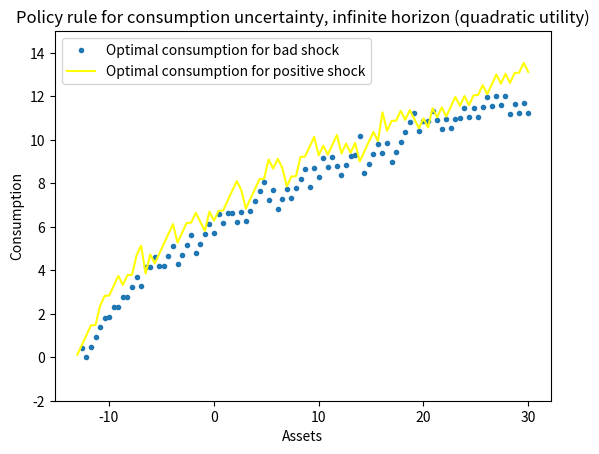
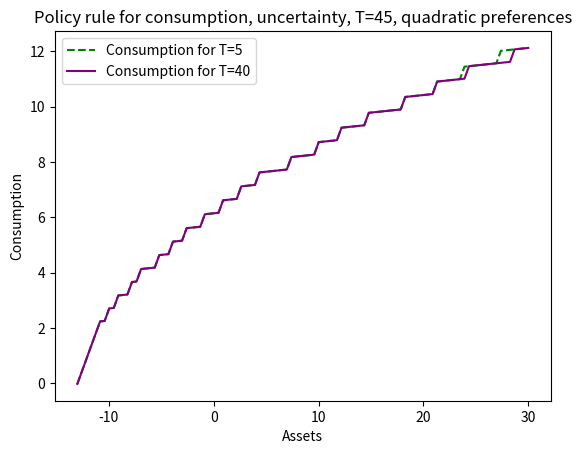
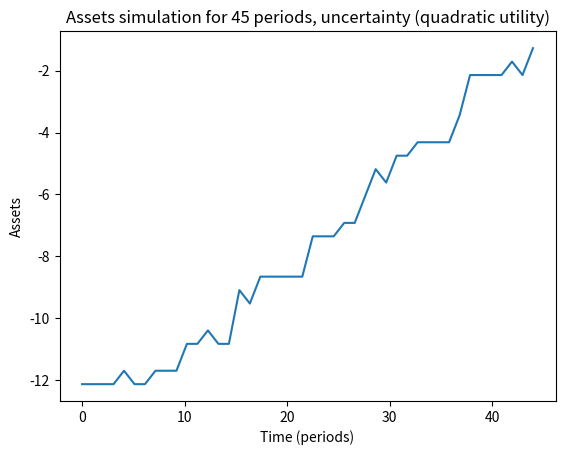
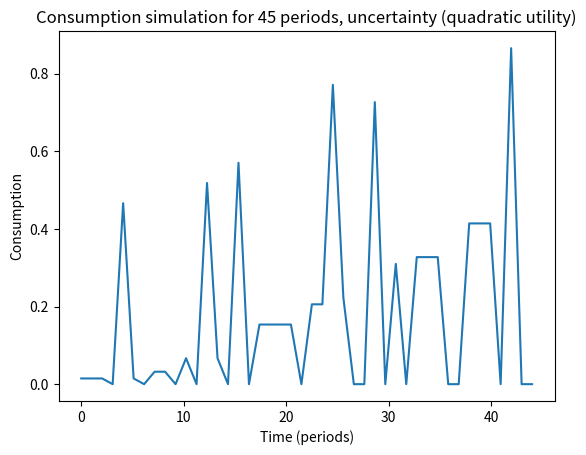
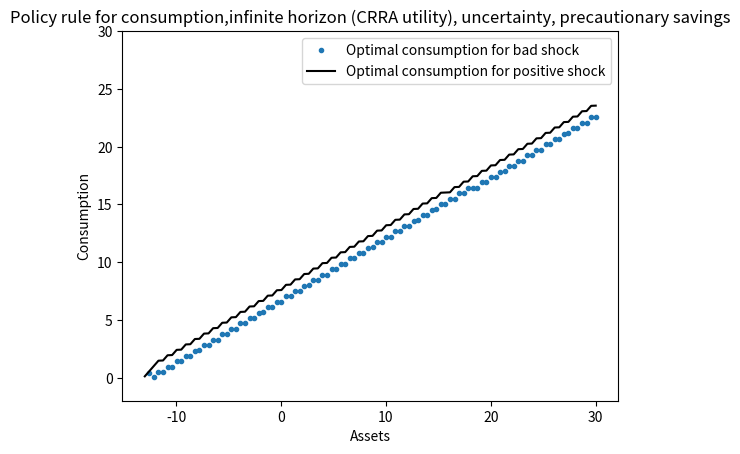
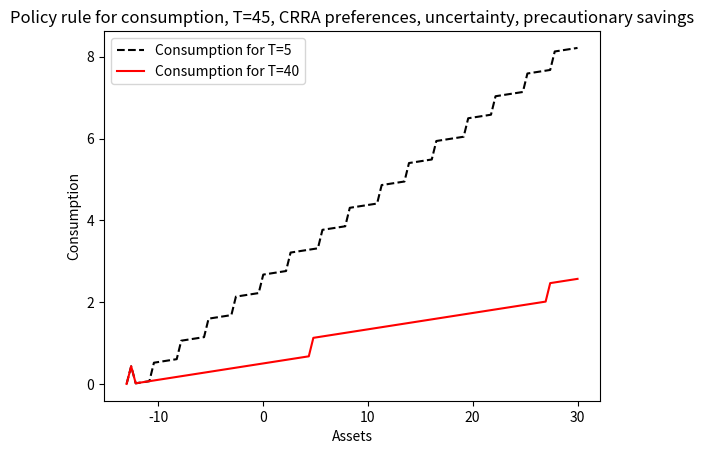
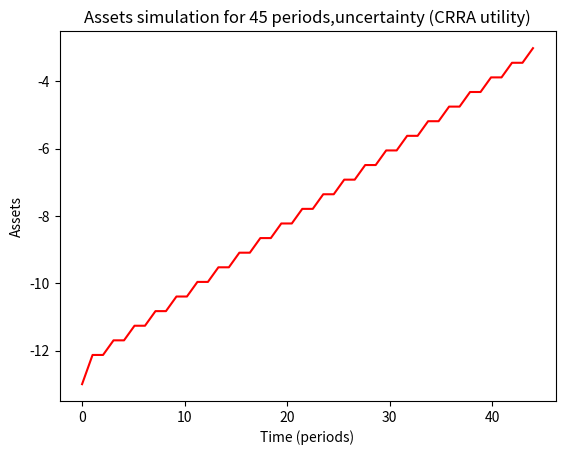
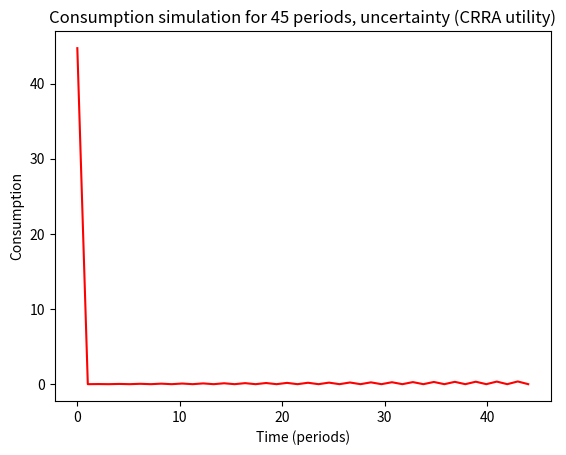

These charts were generated, in order, by the following Python code:
# -*- coding: utf-8 -*-
"""
Created on Fri Dec 11 17:38:26 2020

@author: ROSANNA_PC
"""
#===================================================================
#II.4 PARTIAL EQUILIBRIUM- UNCERTAINTY
#===================================================================

#We start importing the libraries needed:
    
import numpy as np 
from numpy import vectorize
import matplotlib.pyplot as plt
from itertools import product
import time

# #First we set the parameters of the model:
r = 0.04              #interest rate
w = 1                 #following the pdf, we normalize the wage to 1
rho = 0.06
beta = 1/(1+rho)      #discount factor
gamma=0.95              #correlation between y' and y
sigma_y = 0.5           #parameter for income shock
c_bar = 100           #max level of consumption
periods=100           #number of periods
sigma=2               #coefficient of relative risk aversion

#The FIRST step consists of discretizing the state space:
#Define the 2-state process for the income:
Y=[1-sigma_y,1+sigma_y]

#%%
#*****************************
#QUADRATIC UTILITY FUNCTION
#*****************************
#===================================================================
#INFINITELY-LIVED HOUSEHOLDS ECONOMY (DISCRETE METHOD)
#===================================================================
#Define the natural borrowing limit:
a_min=(-Y[0]*(1+r)/r)

# I construct a grid of assets today, assets tomorrow and income shocks.
# Define the evenly spaced grid for assets:
assets=np.array(np.linspace(a_min, 30, periods))
assets_y_grid=list(product(Y,assets,assets))
assets_y_grid=np.array(assets_y_grid)


#Define the transition matrix:

pi = np.array([[(1+gamma)/2, (1-gamma)/2],[(1-gamma)/2, (1+gamma)/2]]) 

y=assets_y_grid[:,0]    
assets_today=assets_y_grid[:,1]
assets_tomorrow=assets_y_grid[:,2]

# Consumption:

c=y+(1+r)*assets_today-assets_tomorrow

 
#I define the return matrix that accounts for the utility:
@vectorize
def M(c):
    if c>0:
        return -(1/2)*(c-c_bar)**2
    else:
        return -100000
    
'''As we did in previous problem sets, this return the utility level associated to
all feasible combinations of assets and income shocks. If the combinations are not feasible,
we want a very negative number. '''
    
# Since we have the feasible constraints into account, now we can define the
# return matrix
     
#Return vector:
M=M(c)

#Return matrix:
M = np.reshape(M,(1,20000))
M=np.reshape(M,(200,100))
 

# Initial guess for the value function is a vector of zeros:

Vs = np.zeros(200)

# Compute the matrix W for the value function with an initial guess for the value function:
    
def W1(assets):
    
    return pi[0, 0]*(-0.5*(Y[0] + (1+r)*assets - assets - c_bar)**2)/(1-beta) + pi[0, 1]*(-0.5*(Y[1] + (1+r)*assets - assets - c_bar)**2)/(1-beta)

def W2(assets):
    
    return pi[1, 0]*(-0.5*(Y[0] + (1+r)*assets -assets - c_bar)**2)/(1-beta) + pi[1, 1]*(-0.5*(Y[1] + (1+r)*assets - assets - c_bar)**2)/(1-beta)


#We set up the W matrix for the bad shocks:
W1=W1(assets)
W1=np.reshape(W1, (100,1))
W1 = np.tile(W1, 100)
W1 = np.transpose(W1)
#We transpose the matrix to have the transition only from Y[0]

#We set up the W matrix for the good shocks:
W2=W2(assets)
W2=np.reshape(W2, (100,1))
W2 = np.tile(W2, 100)
W2 = np.transpose(W2)
#We transpose the matrix to have the transition only from Y[1]


#Now, we create the W matrix for the good and bad shocks:
W = [W1, W2]
W= np.reshape(W, (200,100)) 

# Compute the matrix Chi for the value function to obtain the new guess:

Chi = M + beta*W

#We need to update the value function:
V1=np.amax(Chi,axis=1)


#Compute the difference between the update the value fumction and the previous one:
difference_valuefunction=abs(V1-Vs)
iterations=0

#Run the whole WHILE LOOP:
epsilon=0.01   #tolerance error
while difference_valuefunction.all()>epsilon:
    Vs_guess=V1
    V_guess=[Vs_guess[0:periods], Vs_guess[periods:]]

#The vector has two columns since we have two shocks, one for each shock.

    V_guess=np.array(V_guess)
    
    def W1(V_guess):
        
        return pi[0, 0]*V_guess[0, :] + pi[0, 1]*V_guess[1, :]
    
    def W2(V_guess):
        
        return pi[1, 0]*V_guess[0, :] + pi[1, 1]*V_guess[1, :]

#We set up the W matrix for the bad shocks:
    W1=W1(V_guess)
    W1=np.reshape(W1, (1,100))
    W1 = np.tile(W1, 100)
    W1 = np.transpose(W1)
#We transpose the matrix to have the transition only from Y[0]

#We set up the W matrix for the good shocks:
    W2=W2(V_guess)
    W2=np.reshape(W2, (1,100))
    W2 = np.tile(W2, 100)
    W2 = np.transpose(W2)
#We transpose the matrix to have the transition only from Y[1]
# W matrix for the combination of good and bad shocks:
    W = [W1, W2]
    W= np.reshape(W, (200,100))
    
    Chi=M+beta*W
    V1=np.amax(Chi,axis=1)
    difference_valuefunction=abs(Vs_guess-V1)
    
    iterations+=1

#The last step consists in getting the policy functions, for doing this, we need the Chi matrix:
    
V_bad = V1[0:100]
V_good = V1[100:]

Chi = M + beta*W

#Assets policies:
    
g = np.argmax(Chi, axis = 1) #it give us the column number that maximizes row i of the chi matrix.
assets_bad = assets[g[0:100]]     
assets_good = assets[g[100:]]

consumption_bad = Y[0]*np.ones(100) + (1+r)*assets - assets_bad
consumption_good = Y[1]*np.ones(100) + (1+r)*assets - assets_good

        
# Plot the value function and the optimal policy:

plt.figure()
plt.plot(assets, consumption_bad, '.', label = 'Optimal consumption for bad shock')
plt.plot(assets, consumption_good, color="yellow", label = 'Optimal consumption for positive shock')
plt.title('Policy rule for consumption uncertainty, infinite horizon (quadratic utility)')
plt.ylim([-2, 15])
plt.legend()
plt.ylabel('Consumption')
plt.xlabel('Assets')
plt.show()

#===================================================================
#FINITELY-LIVED HOUSEHOLDS ECONOMY 
#===================================================================
# T = 45
# Normalize W of T+1 to zero


y=assets_y_grid[:,0]    
assets_today=assets_y_grid[:,1]
assets_tomorrow=assets_y_grid[:,2]


c = y+(1+r)*assets_today-assets_tomorrow

@vectorize
  
def M(c):
    
    return -(1/2)*(c-c_bar)**2
     
M = M(c)
M = np.reshape(M,(1, 20000))
M = np.reshape(M,(200, 100))
W = np.zeros(200*100)
W = np.reshape(W, (200,100))

iterations = 0
finiteV = []
finiteG = []

for iterations in range(1, 46):
    
    Chi = M + beta*W
    g = np.argmax(Chi, axis = 1)
    W = np.amax(Chi, axis = 1)
    
    finiteV.append(W)       # It stores each iteration for obtaining the value function at each period (or age)
    finiteG.append(g)
    
    W = np.reshape(W, [200,1])
    W = np.tile(W, 100)
    W = np.transpose(W)
    W1 = W[:periods, :periods]
    W2 = W[:periods, periods:]
    W = np.concatenate((W1, W2))
    iterations = iterations+1
    
   
finiteV = np.array(finiteV)
finiteV = np.transpose(finiteV)
finiteG = np.array(finiteG)
finiteG = np.transpose(finiteG)

# Individual at periods 5 and 40:

A5 = assets[finiteG[0:100, 5]]
A40 = assets[finiteG[0:100, 40]]

C5 = Y[0]*np.ones(100) + (1+r)*assets - A5
C40 = Y[0]*np.ones(100) + (1+r)*assets - A40

plt.figure()
plt.plot(assets, C5,color="g",linestyle='--', label = 'Consumption for T=5')
plt.plot(assets, C40, color="purple", label = 'Consumption for T=40')
plt.title('Policy rule for consumption, uncertainty, T=45, quadratic preferences')
plt.legend()
plt.ylabel('Consumption')
plt.xlabel('Assets')
plt.show()

#SIMULATION PATHS

y = np.zeros([1, 45])

for i in range(0, 45):
    
    y[0, i] = np.random.choice((1-sigma_y, 1+sigma_y), p = ((1+gamma)/2, (1-gamma)/2))
 

 
g_assets = np.zeros([45,1])

for i in range(0, 45):
    if y[0, i] < 1:
    
        g_assets[i] = assets_bad[i]
        
for i in range(0, 44):
    
        g_assets[i] = assets_good[i]

          
t = np.linspace(0, 44, 44)

plt.figure()
plt.plot(t, g_assets[0:44], label = 'Assets ')
plt.title('Assets simulation for 45 periods, uncertainty (quadratic utility)')
plt.ylabel('Assets')
plt.xlabel('Time (periods)')
plt.show()

# Simulation and plot for consumption:
c=np.zeros(45)

for i in range(0, 44):
    
    c[i] = g_assets[i]*(1+r)+w*y[0, i]-g_assets[i+1]
    
    if c[i] <= 0:
        c[i] = 0

plt.figure()
plt.plot(t, c[0:44], label = 'Consumption')
plt.title('Consumption simulation for 45 periods, uncertainty (quadratic utility)')
plt.ylabel('Consumption')
plt.xlabel('Time (periods)')
plt.show() 

#%% 


#*****************************
#CRRA UTILITY FUNCTION
#*****************************

#===================================================================
#INFINITELY-LIVED HOUSEHOLDS ECONOMY (DISCRETE METHOD)
#===================================================================

#Define the natural borrowing limit:
a_min=(-Y[0]*(1+r)/r)

#Define the evenly spaced grid for assets:
assets=np.array(np.linspace(a_min, 30, periods))
assets_y_grid=list(product(Y,assets,assets))
assets_y_grid=np.array(assets_y_grid)

#Define the transition matrix:

pi = np.array([[(1+gamma)/2, (1-gamma)/2],[(1-gamma)/2, (1+gamma)/2]]) 

y=assets_y_grid[:,0]    
assets_today=assets_y_grid[:,1]
assets_tomorrow=assets_y_grid[:,2]


# Consumption:

c=y+(1+r)*assets_today-assets_tomorrow
M = np.zeros(20000)

for i in range(0, 20000):
    
    if c[i] >= 0:
        
        M[i] = ((c[i]**(1-sigma))-1)/(1-sigma)
        
    if c[i] < 0:
        
        M[i] = -100000

M = np.reshape(M, (1, 20000))        
M = np.reshape(M, (200, 100))
    
'''As we did in previous problem sets, this return the utility level associated to
all feasible combinations of assets and income shocks. If the combinations are not feasible,
we want a very negative number. '''
    
# Since we have the feasible constraints into account, now we can define the
# return matrix

# Initial guess for the value function is a vector of zeros:

Vs = np.zeros(200)

# Compute the matrix W:

def W1(assets):   
    
    return pi[0, 0]*(((Y[0] + (1+r)*assets - assets)**(1-sigma))-1)/((1-sigma)*(1-beta)) + pi[0, 1]*(((Y[1] + (1+r)*assets - assets)**(1-sigma))-1)/((1-sigma)*(1-beta))

def W2(assets):
    
    return pi[1, 0]*(((Y[0] + (1+r)*assets - assets)**(1-sigma))-1)/((1-sigma)*(1-beta)) + pi[1, 1]*(((Y[1] + (1+r)*assets - assets)**(1-sigma))-1)/((1-sigma)*(1-beta))
#We set up the W matrix for the bad shocks:
W1=W1(assets)
W1=np.reshape(W1, (100,1))
W1 = np.tile(W1, 100)
W1 = np.transpose(W1)
#We transpose the matrix to have the transition only from Y[0]


#We set up the W matrix for the good shocks:
W2=W2(assets)
W2=np.reshape(W2, (100,1))
W2 = np.tile(W2, 100)
W2 = np.transpose(W2)
#We transpose the matrix to have the transition only from Y[1]


#Now, we create the W matrix for the good and bad shocks:
W = [W1, W2]
W= np.reshape(W, (200,100)) 

# Compute the matrix Chi:

Chi = M + beta*W

#We need to update the value function:
Vs1=np.amax(Chi,axis=1)

#Compute the difference between the update the value fumction and the previous one:
difference_valuefunction=abs(Vs-Vs1)
iterations=0

#Run the whole WHILE LOOP:
epsilon=0.01   #tolerance error

for difference_valuefunction in range(1, 10000):
    
    Vss=Vs1
    Vs = [Vss[0:100], Vss[100:]]
    

#The vector has two columns since we have two shocks, one for each shock.

    Vs=np.array(Vs)
    
    def W1(V_guess):
        
        return pi[0, 0]*Vs[0, :] + pi[0, 1]*Vs[1, :]
    
    def W2(V_guess):
        
        return pi[1, 0]*Vs[0, :] + pi[1, 1]*Vs[1, :]

#We set up the W matrix for the bad shocks:
    W1=W1(Vs)
    W1=np.reshape(W1, (1,100))
    W1 = np.tile(W1, 100)
    W1 = np.transpose(W1)
#We transpose the matrix to have the transition only from Y[0]


#We set up the W matrix for the good shocks:
    W2=W2(Vs)
    W2=np.reshape(W2, (1,100))
    W2 = np.tile(W2, 100)
    W2 = np.transpose(W2)
#We transpose the matrix to have the transition only from Y[1]
# W matrix for the combination of good and bad shocks:
    W = [W1, W2]
    W= np.reshape(W, (200,100))
    
    
    Chi=M+beta*W
    V1=np.amax(Chi,axis=1)
    difference_valuefunction=abs(Vss-Vs1)
    
    iterations+=1
    
  

#The last step consists in getting the policy functions, for doing this, we need the Chi matrix:
    
V_bad = Vs1[0:100]
V_good = Vs1[100:]

Chi = M + beta*W

#Assets policies:
    
g = np.argmax(Chi, axis = 1) #it give us the column number that maximizes row i of the chi matrix.
assets_bad = assets[g[0:100]]     
assets_good = assets[g[100:]]

#Once we have calculated the assets policies, we can compute the consumption policies:
    
consumption_bad = Y[0]*np.ones(100) + (1+r)*assets - assets_bad
consumption_good = Y[1]*np.ones(100) + (1+r)*assets - assets_good

        
# Plot the value function and the optimal policy:

plt.figure()
plt.plot(assets, consumption_bad,".", label = 'Optimal consumption for bad shock')
plt.plot(assets, consumption_good, color="black", label = 'Optimal consumption for positive shock')
plt.title('Policy rule for consumption,infinite horizon (CRRA utility), uncertainty, precautionary savings')
plt.ylim([-2, 30])
plt.legend()
plt.ylabel('Consumption')
plt.xlabel('Assets')
plt.show()


#===================================================================
#FINITELY-LIVED HOUSEHOLDS ECONOMY 
#===================================================================
# T = 45
# Normalize W of T+1 to zero


y=assets_y_grid[:,0]    
assets_today=assets_y_grid[:,1]
assets_tomorrow=assets_y_grid[:,2]



# Transition matrix:


c = y+(1+r)*assets_today-assets_tomorrow

M = np.zeros(20000)

for i in range(0, 20000):
    
    if c[i] >= 0:
        
        M[i] = ((c[i]**(1-sigma))-1)/(1-sigma)
        
    if c[i] < 0:
        
        M[i] = -100000

M = np.reshape(M, (1, 20000)) 
M = np.reshape(M,(200, 100))
W = np.zeros(200*100)
W = np.reshape(W, (200,100))

iterations = 0
finiteV = []
finiteG = []

for iterations in range(1, 46):
    
    Chi = M + beta*W
    g = np.argmax(Chi, axis = 1)
    W = np.amax(Chi, axis = 1)
    
    finiteV.append(W)       # It stores each iteration for obtaining the value function at each period (or age)
    finiteG.append(g)
    
    W = np.reshape(W, [200,1])
    W = np.tile(W, 100)
    W = np.transpose(W)
    W1 = W[:periods, :periods]
    W2 = W[:periods, periods:]
    W = np.concatenate((W1, W2))
    iterations = iterations+1
    
finiteV = np.array(finiteV)
finiteV = np.transpose(finiteV)
finiteG = np.array(finiteG)
finiteG = np.transpose(finiteG)

# Individual at periods 5 and 40:

A5 = assets[finiteG[0:100, 5]]
A40 = assets[finiteG[0:100, 40]]

C5 = Y[0]*np.ones(100) + (1+r)*assets - A5
C40 = Y[0]*np.ones(100) + (1+r)*assets - A40

for i in range(0, 100):
    
    if C5[i] < 0:
        
        C5[i] = 0
    
    if C40[i] < 0:
        
        C40[i] = 0

plt.figure()
plt.plot(assets, C5,color="black",linestyle='--', label = 'Consumption for T=5')
plt.plot(assets, C40,  color="red",label = 'Consumption for T=40')
plt.title('Policy rule for consumption, T=45, CRRA preferences, uncertainty, precautionary savings')
plt.legend()
plt.ylabel('Consumption')
plt.xlabel('Assets')
plt.show()

#***************45 periods*************************

y = np.zeros([1, 45])

for i in range(0, 45):
    
   y[0, i] = np.random.choice((1-sigma_y, 1+sigma_y), p = ((1+gamma)/2, (1-gamma)/2))
 
# Simulation and plot for assets:
        
assets = np.zeros([45,1])

for i in range(0, 45):
    if y[0, i] < 1:
    
        assets[i] = assets_bad[i]
    
    if y[0, i] > 1:    
          assets[i] = assets_good[i]

          
t = np.linspace(0, 44, 44)

plt.figure()
plt.plot(t, assets[1:],color="red", label = 'Assets ')
plt.title('Assets simulation for 45 periods,uncertainty (CRRA utility)')
plt.ylabel('Assets')
plt.xlabel('Time (periods)')
plt.show()

# Simulation and plot for consumption:

c = np.zeros(45)

for i in range(0, 44):
    
    c[i] = assets[i]*(1+r)+w*y[0, i]-assets[i+1]
    
    if c[i] <= 0:
        c[i] = 0

plt.figure()
plt.plot(t, c[0:44], color="red", label = 'Consumption')
plt.title('Consumption simulation for 45 periods, uncertainty (CRRA utility)')
plt.ylabel('Consumption')
plt.xlabel('Time (periods)')
plt.show()
